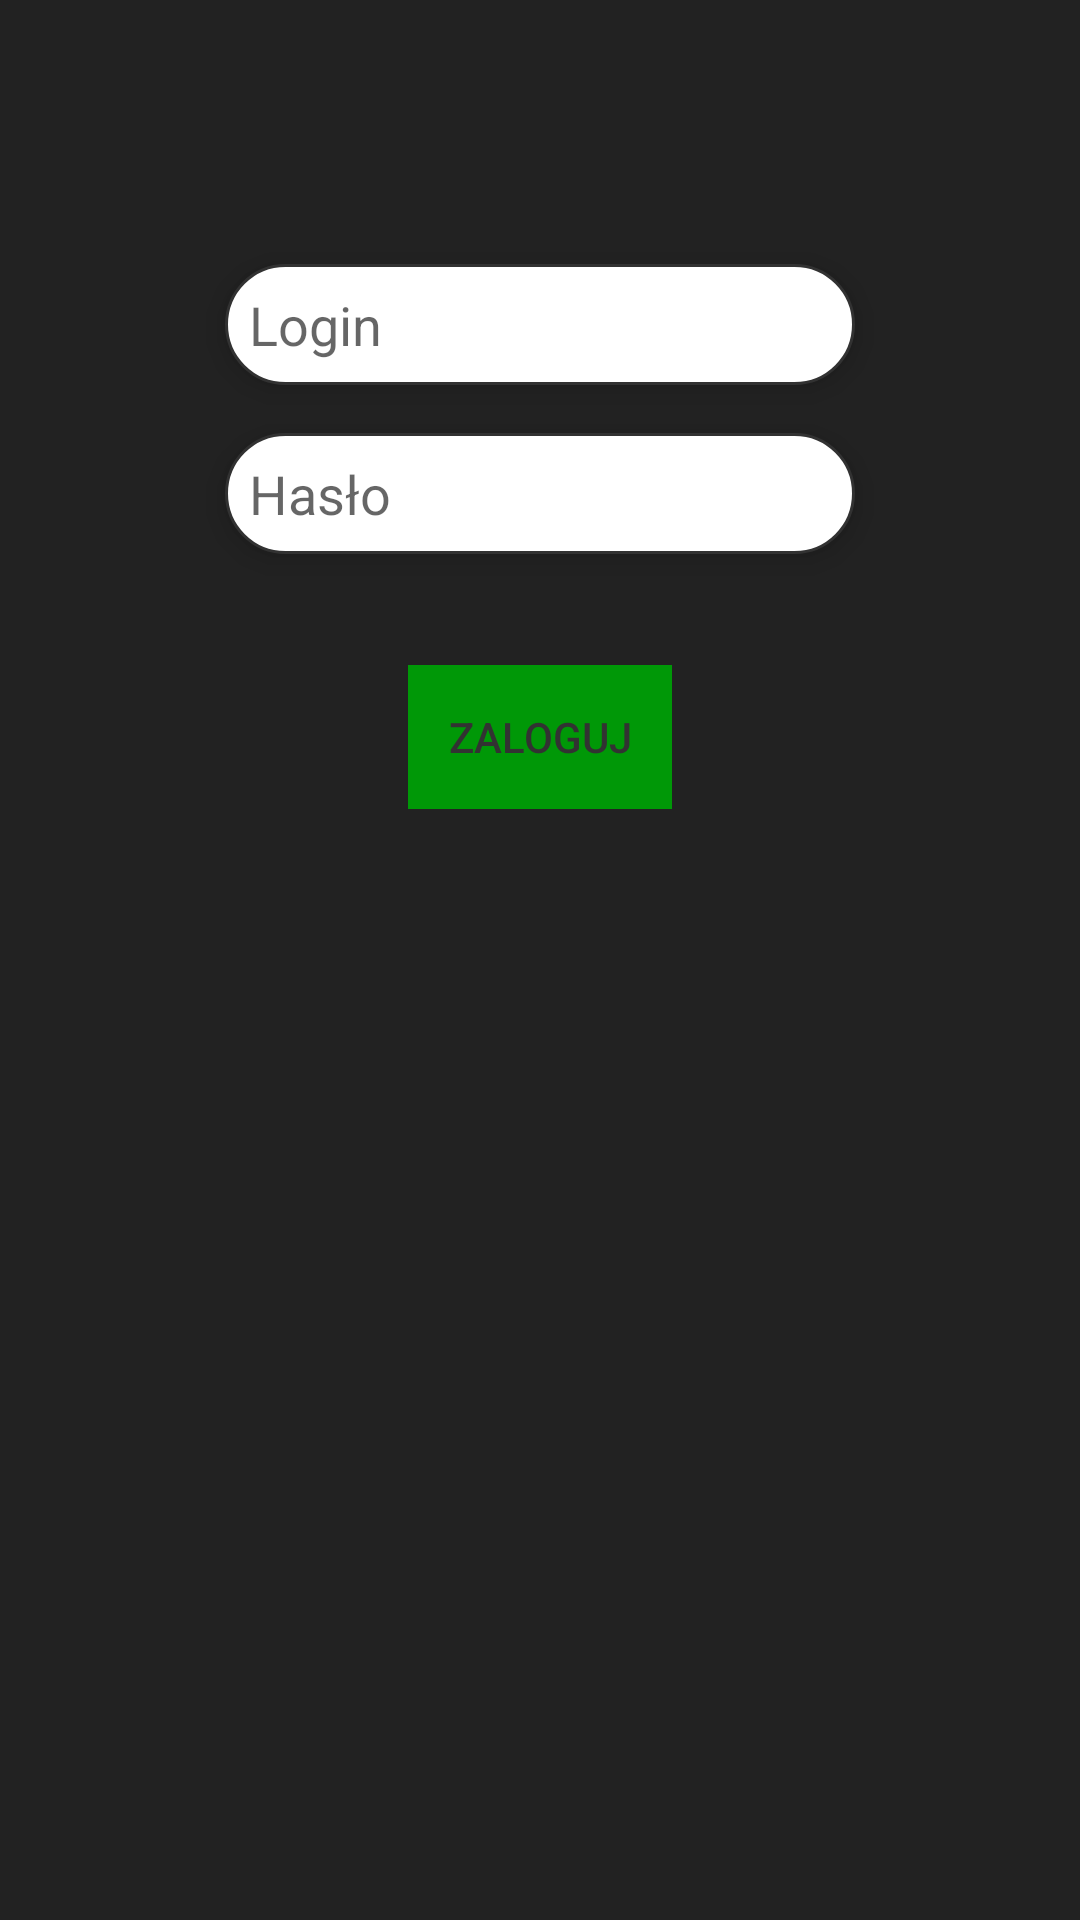

Android layout source for this screen:
<!-- AndroidManifest.xml: application theme Theme.LocationControl -->
<!-- res/layout/activity_login.xml -->
<?xml version="1.0" encoding="utf-8"?>
<androidx.constraintlayout.widget.ConstraintLayout xmlns:android="http://schemas.android.com/apk/res/android"
    xmlns:app="http://schemas.android.com/apk/res-auto"
    xmlns:tools="http://schemas.android.com/tools"
    android:layout_width="match_parent"
    android:layout_height="match_parent"
    tools:context=".ui.LoginActivity">

    <Button
        android:id="@+id/login_button"
        android:layout_width="wrap_content"
        android:layout_height="wrap_content"
        android:layout_marginTop="37dp"
        android:background="@color/purple_500"
        android:elevation="6dp"
        android:enabled="false"
        android:onClick="onLoginClick"
        android:padding="8dp"
        android:text="Zaloguj"
        android:textColor="@color/gray"
        app:cornerRadius="36dp"
        app:iconTint="@color/purple_500"
        app:layout_constraintEnd_toEndOf="parent"
        app:layout_constraintHorizontal_bias="0.5"
        app:layout_constraintStart_toStartOf="parent"
        app:layout_constraintTop_toBottomOf="@+id/password_et" />

    <EditText
        android:id="@+id/login_et"
        android:layout_width="wrap_content"
        android:layout_height="wrap_content"
        android:layout_marginTop="64dp"
        android:background="@drawable/text_background_round"
        android:elevation="6dp"
        android:ems="10"
        android:hint="Login"
        android:inputType="textEmailAddress"
        android:padding="8dp"
        app:layout_constraintEnd_toEndOf="parent"
        app:layout_constraintHorizontal_bias="0.5"
        app:layout_constraintStart_toStartOf="parent"
        app:layout_constraintTop_toBottomOf="@+id/avatar_iv" />

    <EditText
        android:id="@+id/password_et"
        android:layout_width="wrap_content"
        android:layout_height="wrap_content"
        android:layout_marginTop="16dp"
        android:background="@drawable/text_background_round"
        android:elevation="6dp"
        android:ems="10"
        android:hint="Hasło"
        android:inputType="textPassword"
        android:padding="8dp"
        app:layout_constraintEnd_toEndOf="parent"
        app:layout_constraintHorizontal_bias="0.5"
        app:layout_constraintStart_toStartOf="parent"
        app:layout_constraintTop_toBottomOf="@+id/login_et" />

    <ImageView
        android:id="@+id/avatar_iv"
        android:layout_width="0dp"
        android:layout_height="wrap_content"
        android:layout_marginStart="24dp"
        android:layout_marginTop="24dp"
        android:layout_marginEnd="24dp"
        android:adjustViewBounds="true"
        android:scaleType="fitXY"
        app:layout_constraintEnd_toEndOf="parent"
        app:layout_constraintHorizontal_bias="0.5"
        app:layout_constraintStart_toStartOf="parent"
        app:layout_constraintTop_toTopOf="parent"
        tools:srcCompat="@drawable/magg_green" />
</androidx.constraintlayout.widget.ConstraintLayout>
<!-- resources referenced by this layout -->
<resources>
  <color name="gray">#323232</color>
  <color name="purple_500">#009807</color>
  <!-- drawable text_background_round (drawable) -->
  <?xml version="1.0" encoding="utf-8"?>
  <shape android:shape="rectangle" xmlns:android="http://schemas.android.com/apk/res/android">
      <solid android:color="@color/white" />
      <corners
          android:bottomRightRadius="36dp"
          android:bottomLeftRadius="36dp"
          android:topRightRadius="36dp"
          android:topLeftRadius="36dp"
          >
      </corners>
      <stroke
          android:width="1dp"
          android:color="@color/gray" />
  </shape>
  <style name="Theme.LocationControl" parent="Theme.MaterialComponents.DayNight.DarkActionBar">
          
          <item name="colorPrimary">@color/purple_500</item>
          <item name="android:colorBackground">#222222</item>
          <item name="colorPrimaryVariant">@color/purple_700</item>
          <item name="colorOnPrimary">@color/white</item>
          
          <item name="colorSecondary">@color/teal_200</item>
          <item name="colorSecondaryVariant">@color/teal_700</item>
          <item name="colorOnSecondary">@color/black</item>
          
          <item name="android:statusBarColor" tools:targetApi="l">?attr/colorPrimaryVariant</item>
          
      </style>
  <color name="white">#FFFFFFFF</color>
  <color name="purple_700">#045007</color>
  <color name="teal_200">#FF03DAC5</color>
  <color name="teal_700">#FF018786</color>
  <color name="black">#FF000000</color>
</resources>
